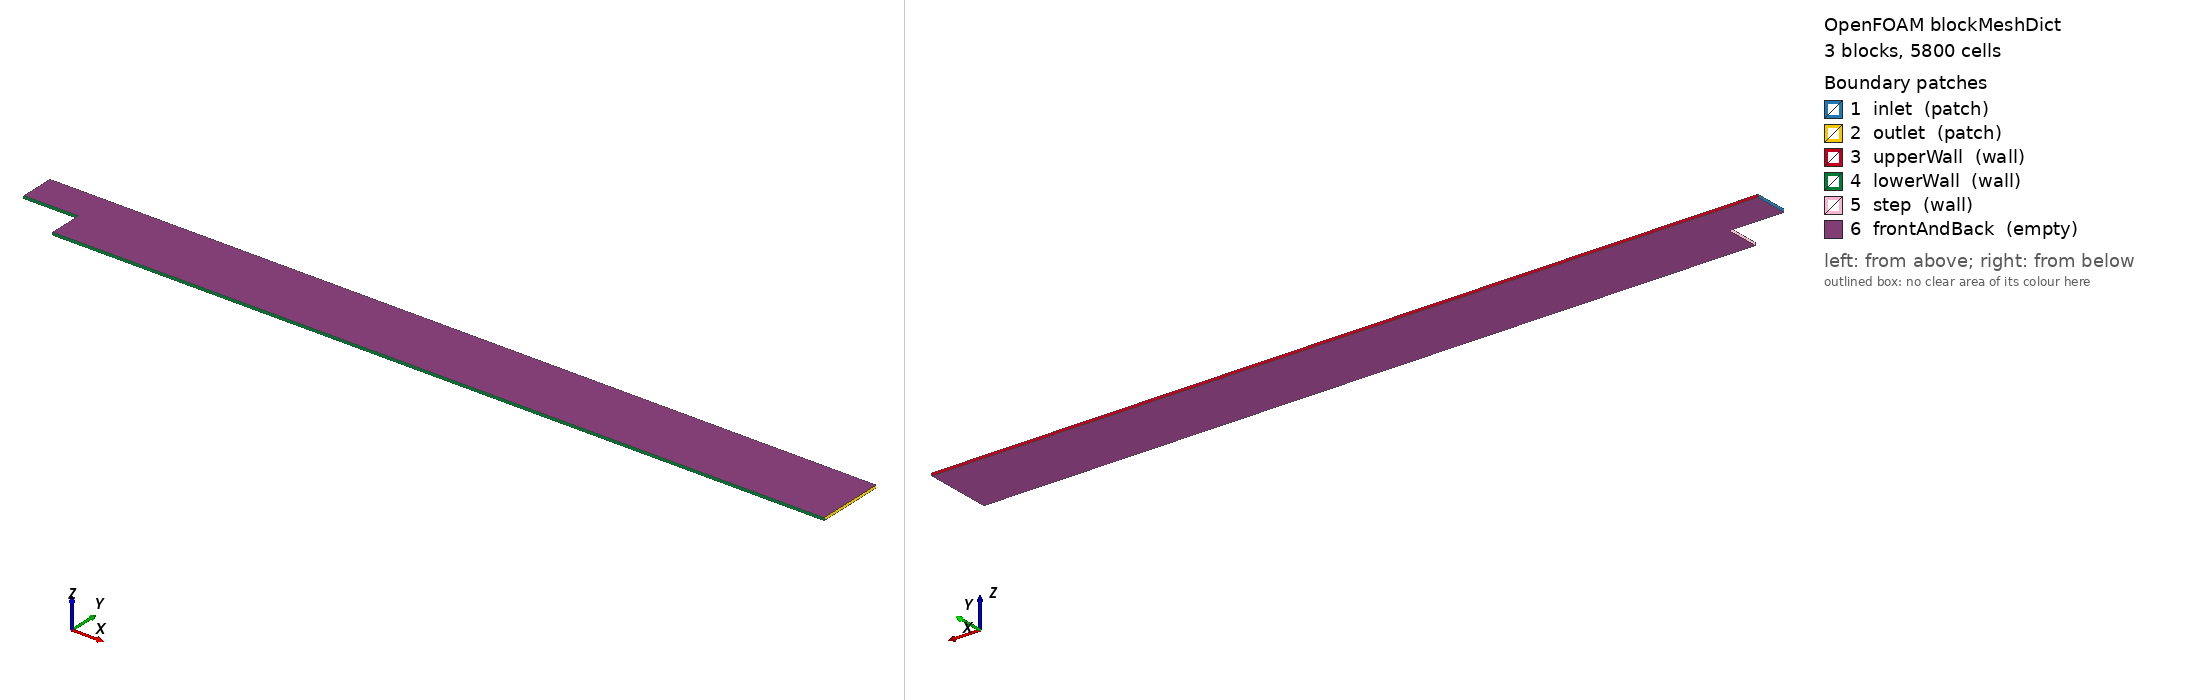

OpenFOAM case: the mesh blockMesh builds from blockMeshDict, 3 block(s), 5800 cells. Boundary patches (legend numbers): 1 inlet (patch), 2 outlet (patch), 3 upperWall (wall), 4 lowerWall (wall), 5 step (wall), 6 frontAndBack (empty). Left view from above one corner, right view from below the opposite corner. Boundary conditions: 0 field file(s) under 0/; 0 of 6 drawn patches have an entry in a shipped field file.

=== system/blockMeshDict ===
/*--------------------------------*- C++ -*----------------------------------*\
  OpenFOAM – Cvičení 2: Pitz Daily (Backward-Facing Step)

  Geometrie (2D pohled z boku):

  y=0.0127  3══════════════════2═══════════════════════5
            ║    Blok A        ║         Blok B (top)  ║
  inlet →   ║  (inlet channel) ║                       ║ → outlet
            ║                  ║                       ║
  y=0       0══════════════════1═══════════════════════4
                               ║         Blok C (bot)  ║
  y=-0.0127                   6═══════════════════════7
                               ↑ schod
                               x=0

  Rozměry:
    h  = 0.0127 m  (výška vstupního kanálu = výška schodu)
    H  = 0.0254 m  (výška za schdem = 2h)
    L1 = 0.0206 m  (délka vstupního kanálu)
    L2 = 0.29   m  (délka za schdem)
    dz = 0.001  m  (hloubka – 1 buňka, BC = empty → 2D výpočet)

  Bloky:
    A: inlet channel  x ∈ [-L1, 0], y ∈ [0, h]
    B: top downstream x ∈ [0, L2],  y ∈ [0, h]
    C: bot downstream x ∈ [0, L2],  y ∈ [-h, 0]
\*---------------------------------------------------------------------------*/
FoamFile
{
    version     2.0;
    format      ascii;
    class       dictionary;
    location    "system";
    object      blockMeshDict;
}
// * * * * * * * * * * * * * * * * * * * * * * * * * * * * * * * * * * * * //

scale   1;

vertices
(
    // --- Přední plocha (z = 0) ---
    //       x          y         z
    (-0.0206  0.0        0.0)   //  0  ←  Blok A spodní-levý
    ( 0.0      0.0        0.0)   //  1  ←  roh schodu (sdílený A/B/C)
    ( 0.0      0.0127     0.0)   //  2  ←  Blok A horní-pravý = Blok B horní-levý
    (-0.0206  0.0127     0.0)   //  3  ←  Blok A horní-levý
    ( 0.29     0.0        0.0)   //  4  ←  Blok B/C pravý spodní
    ( 0.29     0.0127     0.0)   //  5  ←  Blok B pravý horní
    ( 0.0     -0.0127     0.0)   //  6  ←  Blok C levý spodní
    ( 0.29    -0.0127     0.0)   //  7  ←  Blok C pravý spodní

    // --- Zadní plocha (z = 0.001) --- (stejná x-y, posunutá o dz)
    (-0.0206  0.0        0.001)  //  8
    ( 0.0      0.0        0.001)  //  9
    ( 0.0      0.0127     0.001)  // 10
    (-0.0206  0.0127     0.001)  // 11
    ( 0.29     0.0        0.001)  // 12
    ( 0.29     0.0127     0.001)  // 13
    ( 0.0     -0.0127     0.001)  // 14
    ( 0.29    -0.0127     0.001)  // 15
);

blocks
(
    // Blok A – vstupní kanál
    // hex (v0 v1 v2 v3  v4 v5 v6 v7) (nx ny nz) grading
    // Pořadí vrcholů: spodní-levý → spodní-pravý → horní-pravý → horní-levý (přední),
    //                 pak totéž vzadu.
    hex (0 1 2 3  8 9 10 11)
        (50 20 1)
        simpleGrading (1 1 1)

    // Blok B – horní část za schdem (y = 0 → h)
    hex (1 4 5 2  9 12 13 10)
        (120 20 1)
        simpleGrading (1 1 1)

    // Blok C – dolní část za schdem (y = -h → 0)
    hex (6 7 4 1  14 15 12 9)
        (120 20 1)
        simpleGrading (1 1 1)
);

edges
(
    // Přímé hrany – žádné zakřivení
);

boundary
(
    inlet
    {
        type patch;
        faces
        (
            (3 0 8 11)   // levá stěna bloku A
        );
    }
    outlet
    {
        type patch;
        faces
        (
            (4 5 13 12)   // pravá stěna bloku B
            (7 4 12 15)   // pravá stěna bloku C
        );
    }
    upperWall
    {
        type wall;
        faces
        (
            (3 2 10 11)   // horní stěna bloku A
            (2 5 13 10)   // horní stěna bloku B
        );
    }
    lowerWall
    {
        type wall;
        faces
        (
            (0 1 9 8)    // dno bloku A (= plošina schodu)
            (6 7 15 14)  // dno bloku C
        );
    }
    step
    {
        // Svislá stěna schodu (x=0, y=-h → 0)
        type wall;
        faces
        (
            (1 6 14 9)
        );
    }
    frontAndBack
    {
        type empty;
        faces
        (
            // přední plochy (z=0)
            (0 3 2 1)    // Blok A
            (1 2 5 4)    // Blok B
            (6 1 4 7)    // Blok C
            // zadní plochy (z=0.001)
            (8 9 10 11)  // Blok A
            (9 12 13 10) // Blok B
            (14 9 12 15) // Blok C (pozn: obráceně kvůli normalě)
        );
    }
);

// ************************************************************************* //


=== system/controlDict ===
/*--------------------------------*- C++ -*----------------------------------*\
  OpenFOAM – Cvičení 2: Pitz Daily (stacionární SIMPLE)
\*---------------------------------------------------------------------------*/
FoamFile
{
    version     2.0;
    format      ascii;
    class       dictionary;
    location    "system";
    object      controlDict;
}
// * * * * * * * * * * * * * * * * * * * * * * * * * * * * * * * * * * * * //

application     simpleFoam;

startFrom       startTime;
startTime       0;

stopAt          endTime;
endTime         300;

deltaT          1;

writeControl    timeStep;
writeInterval   50;
purgeWrite      3;

writeFormat     ascii;
writePrecision  6;
writeCompression off;

timeFormat      general;
timePrecision   6;

runTimeModifiable true;

functions
{
    residuals
    {
        type            solverInfo;
        libs            (utilityFunctionObjects);
        fields          (U p k epsilon);
        writeResidualFields no;
    }
}

// ************************************************************************* //
